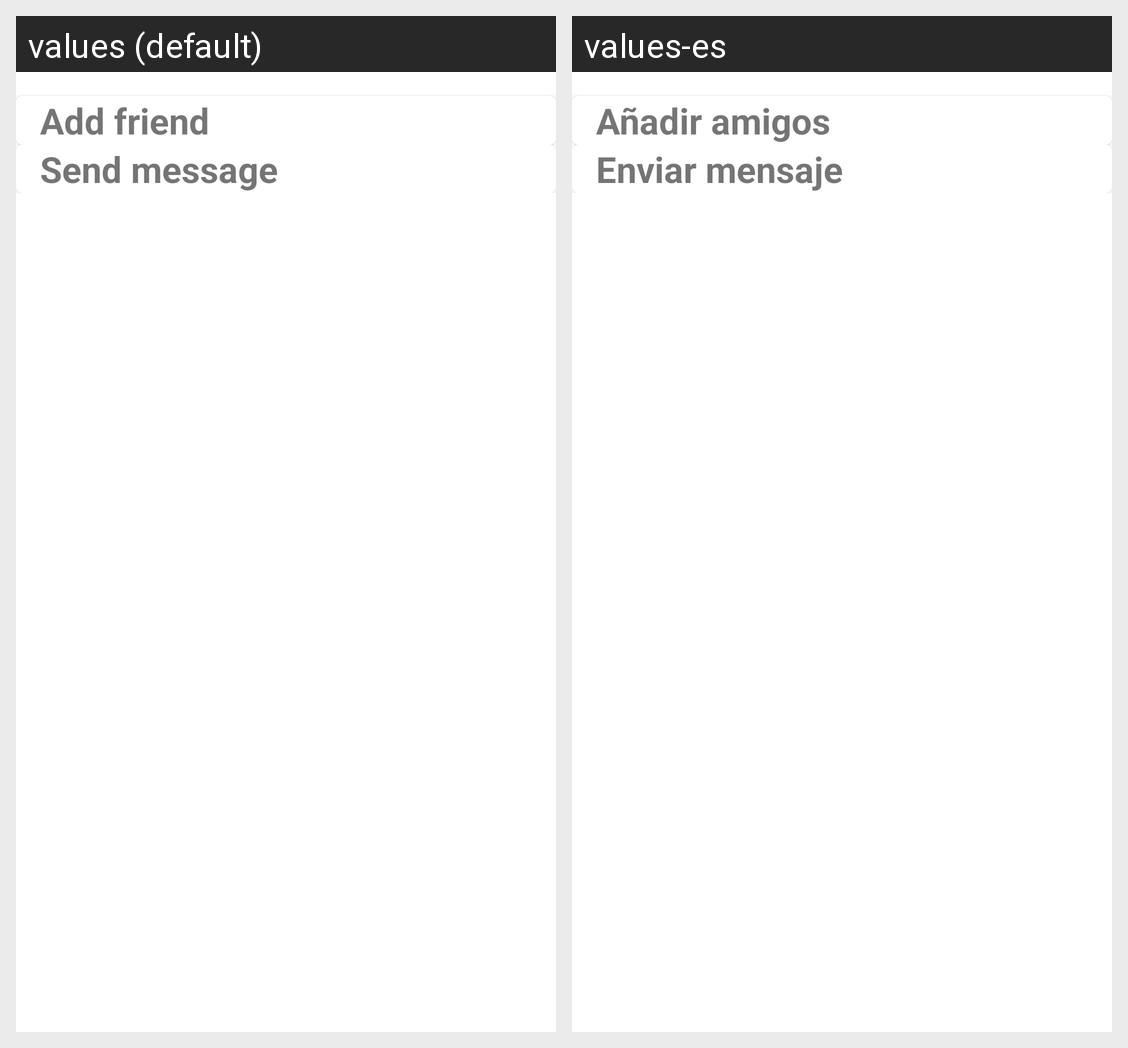

Strings drawn on this Android screen and how each of the app's shown locales translates them:
Android screen res/layout/bottom_sheet.xml rendered under 2 locales, left to right: values (default), values-es. Device: Nexus 5 (rendered at 1080×1920; each locale shown at half size, 540×960, under a caption strip naming it); theme Theme.Wellder.
Strings drawn on this screen, with the default value and each locale's value (text and hints the layout hard-codes, and strings that could not be matched under every locale, appear in the picture but are not listed):

ADD_FRIEND
  values: Add friend
  values-es: Añadir amigos

SEND_MESSAGE
  values: Send message
  values-es: Enviar mensaje
